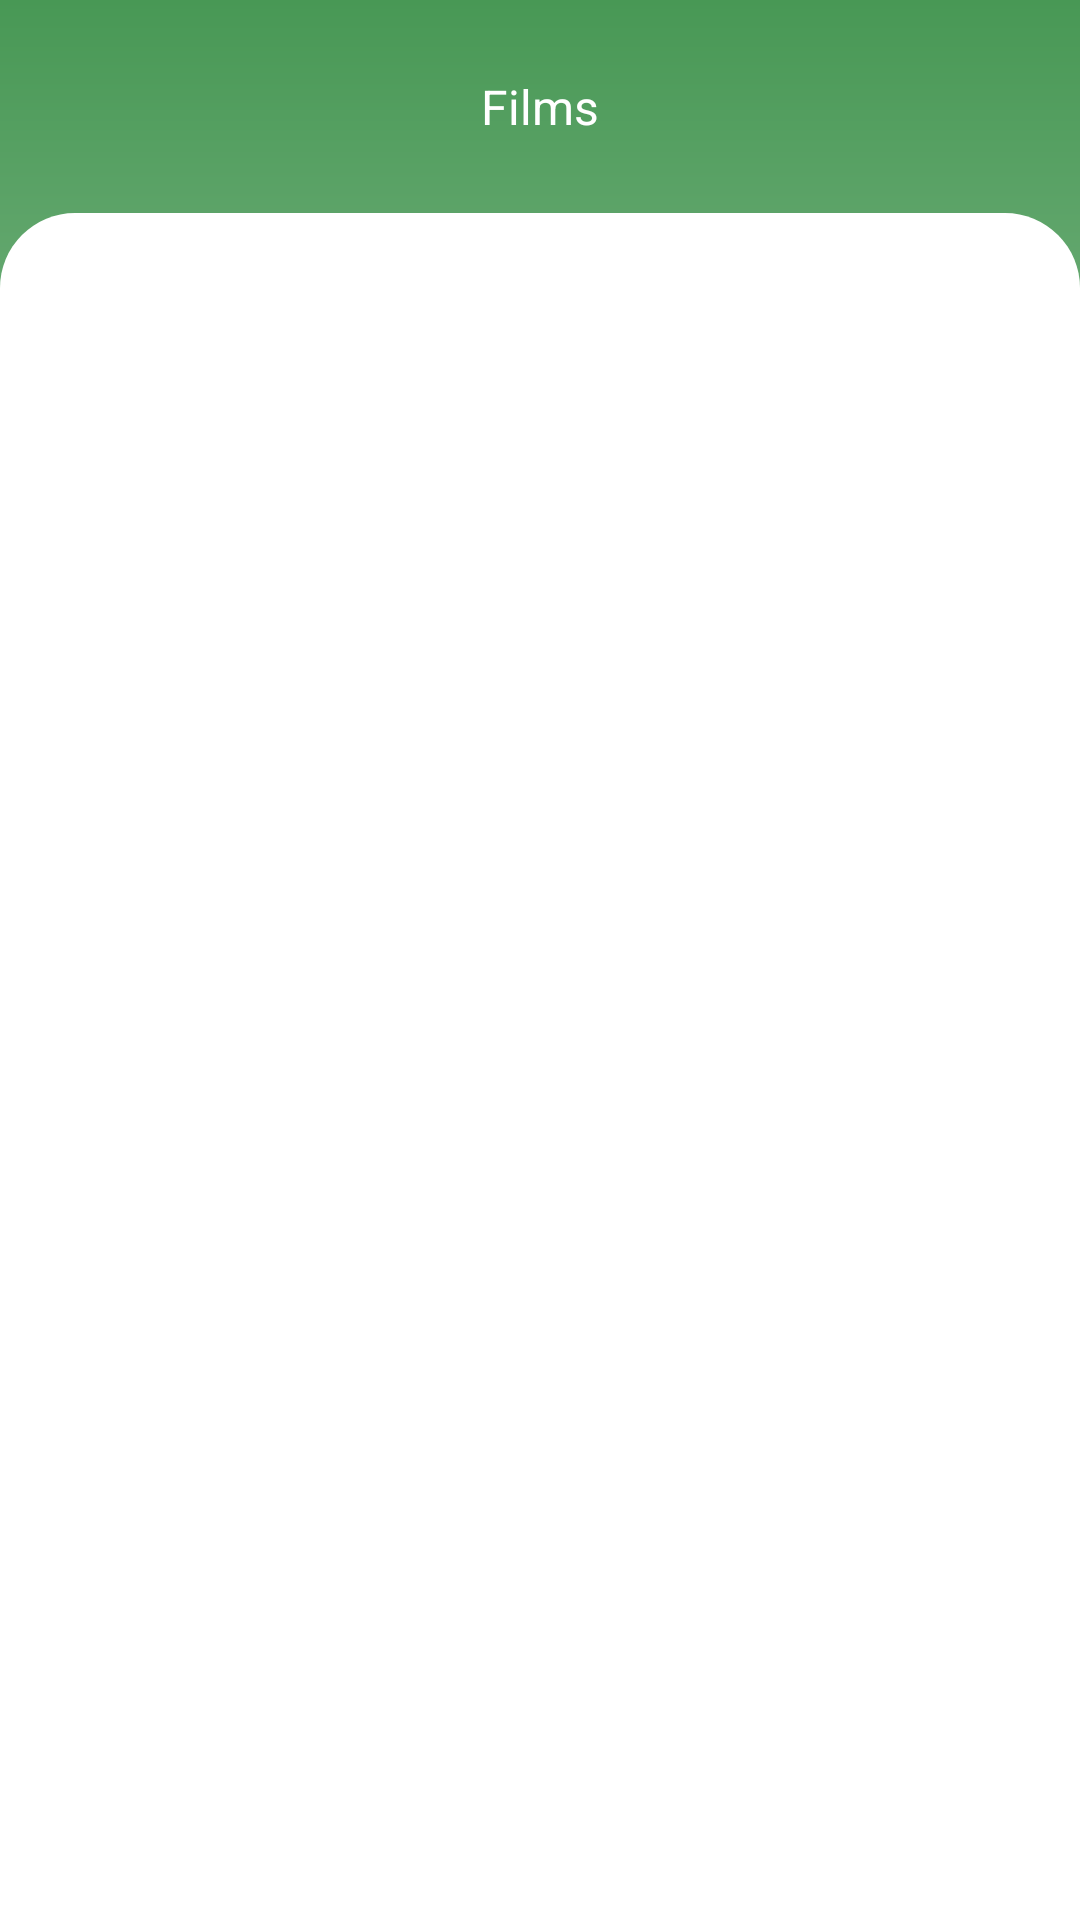

The Android layout XML behind this screen, and the referenced resources:
<!-- AndroidManifest.xml: application theme AppThemeNoAB -->
<!-- res/layout/activity_main.xml -->
<?xml version="1.0" encoding="utf-8"?>
<LinearLayout xmlns:android="http://schemas.android.com/apk/res/android"
    xmlns:app="http://schemas.android.com/apk/res-auto"
    xmlns:tools="http://schemas.android.com/tools"
    android:layout_width="match_parent"
    android:layout_height="match_parent"
    android:orientation="vertical"
    android:background="@drawable/background"
    tools:context="com.example.ghibliFIlms.ui.MainActivity">

    <LinearLayout
        android:layout_weight="1"
        android:layout_width="match_parent"
        android:layout_height="0dp"
        android:gravity="center"
        >
        <TextView
            android:layout_width="wrap_content"
            android:layout_height="wrap_content"
            android:text="Films"
            android:textColor="@color/colorWhite"
            android:textSize="16sp"
            android:layout_gravity="center"
            />
    </LinearLayout>
    <LinearLayout
        android:layout_weight="8"
        android:layout_width="match_parent"
        android:padding="10dp"
        android:layout_height="0dp"
        android:background="@drawable/recycler_bg"
        >
        <androidx.recyclerview.widget.RecyclerView
            android:background="@drawable/recycler_bg"
            android:id="@+id/recycler"
            android:layout_width="match_parent"
            android:layout_height="match_parent"

            />
    </LinearLayout>


</LinearLayout>
<!-- resources referenced by this layout -->
<resources>
  <color name="colorWhite">#FFFFFF</color>
  <!-- drawable background (drawable) -->
  <?xml version="1.0" encoding="utf-8"?>
  <shape xmlns:android="http://schemas.android.com/apk/res/android">
      <gradient
          android:startColor="@color/colorWhite"
          android:endColor="@color/endColor"
          android:angle="90"
          />
  
  </shape>
  <!-- drawable recycler_bg (drawable) -->
  <?xml version="1.0" encoding="utf-8"?>
  <shape xmlns:android="http://schemas.android.com/apk/res/android"
      android:shape="rectangle">
      <solid android:color="@color/colorWhite"/>
      <corners
          android:topLeftRadius="25dp"
          android:topRightRadius="25dp"
          android:bottomLeftRadius="0dp"
          android:bottomRightRadius="0dp"
          />
  
  
  </shape>
  <style name="AppThemeNoAB" parent="Theme.AppCompat.NoActionBar">
          
          <item name="colorPrimary">@color/colorPrimary</item>
          <item name="colorPrimaryDark">@color/colorPrimaryDark</item>
          <item name="colorAccent">@color/colorAccent</item>
      </style>
  <color name="endColor">#489855</color>
  <color name="colorPrimary">#3d95d0</color>
  <color name="colorPrimaryDark">#489855</color>
  <color name="colorAccent">#D81b60</color>
</resources>
